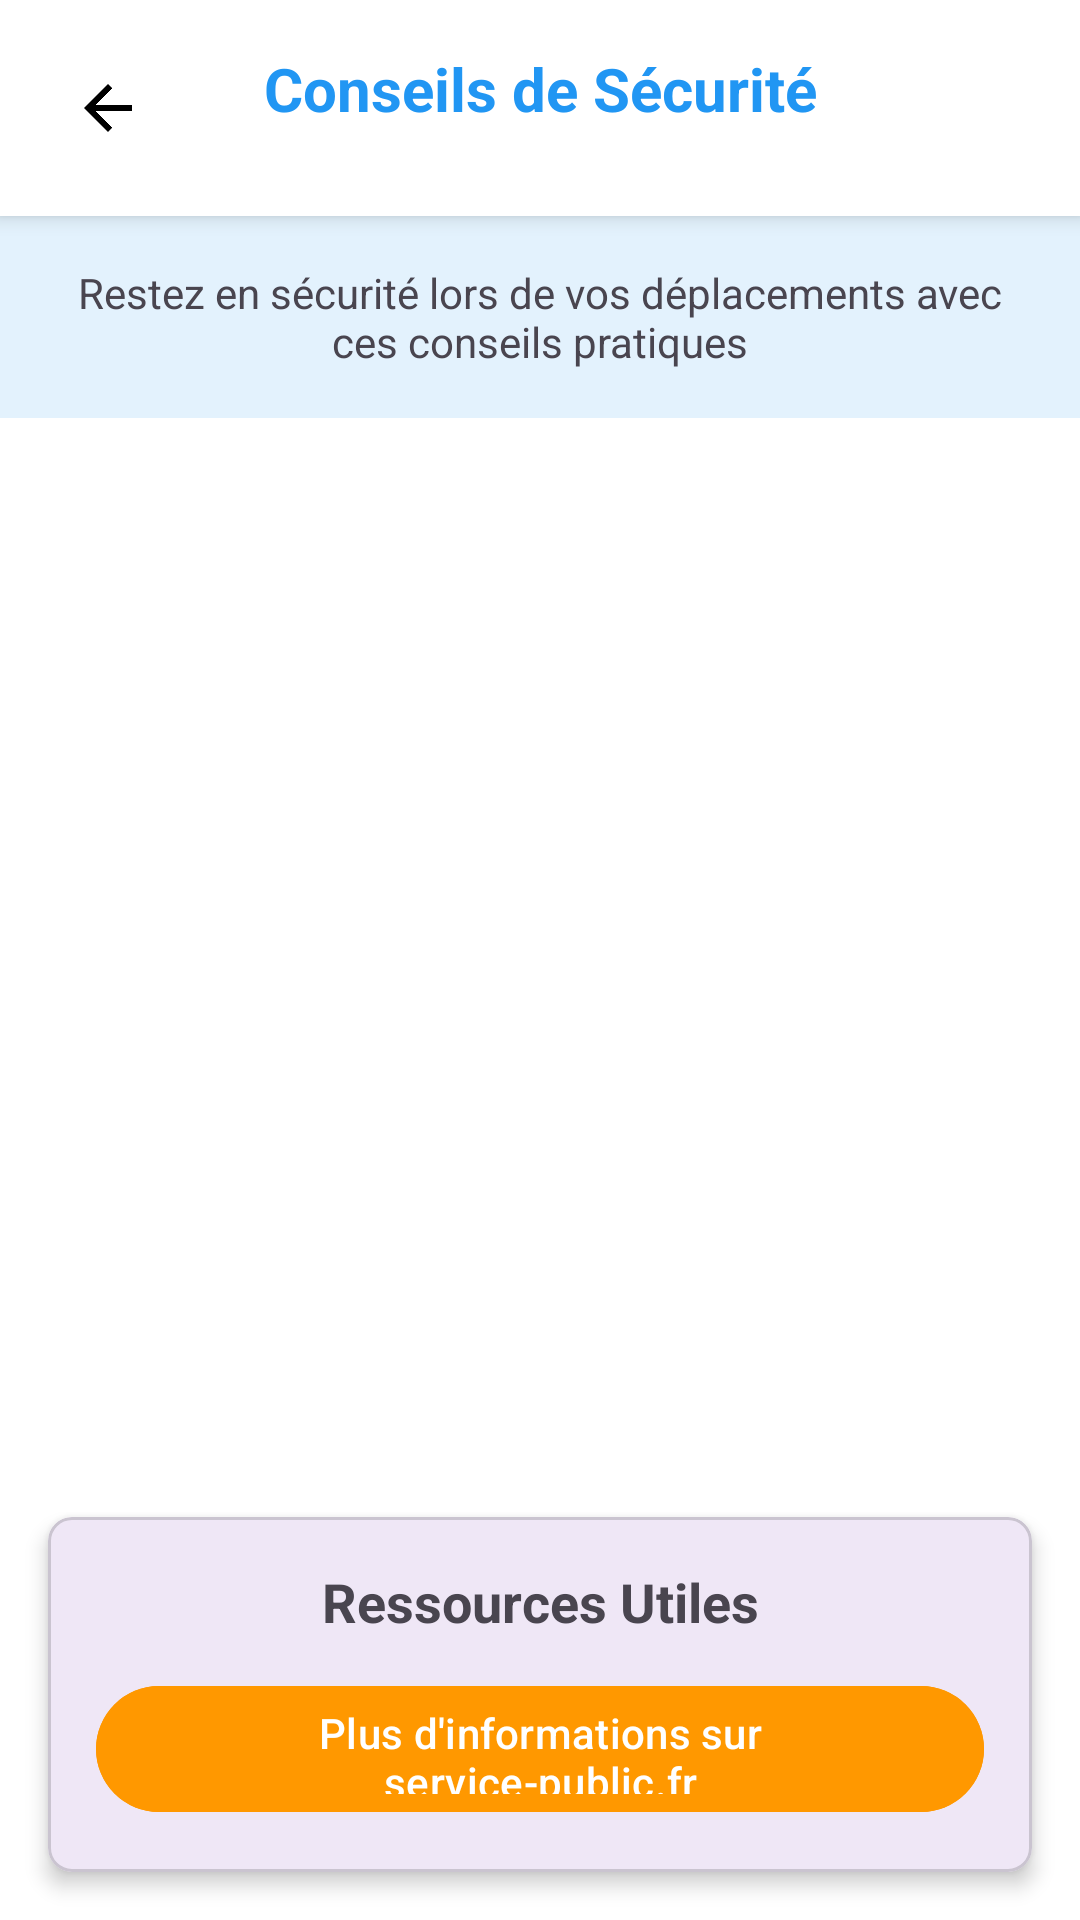

Produce the Android XML layout that renders to this screen, including the resource entries it uses.
<!-- AndroidManifest.xml: application theme Theme.SafePath -->
<!-- res/layout/activity_tips.xml -->
<?xml version="1.0" encoding="utf-8"?>
<LinearLayout xmlns:android="http://schemas.android.com/apk/res/android"
    xmlns:app="http://schemas.android.com/apk/res-auto"
    android:layout_width="match_parent"
    android:layout_height="match_parent"
    android:orientation="vertical"
    android:background="@color/white">

    
    <LinearLayout
        android:layout_width="match_parent"
        android:layout_height="wrap_content"
        android:background="@color/white"
        android:orientation="horizontal"
        android:padding="16dp"
        android:elevation="4dp">

        <ImageButton
            android:id="@+id/backButton"
            android:layout_width="40dp"
            android:layout_height="40dp"
            android:src="@drawable/ic_arrow_back"
            android:background="?attr/selectableItemBackgroundBorderless"
            android:contentDescription="Retour" />

        <TextView
            android:layout_width="0dp"
            android:layout_height="wrap_content"
            android:layout_weight="1"
            android:text="Conseils de Sécurité"
            android:textSize="20sp"
            android:textStyle="bold"
            android:gravity="center"
            android:textColor="@color/primary_color" />

        <View
            android:layout_width="40dp"
            android:layout_height="40dp" />

    </LinearLayout>

    
    <TextView
        android:layout_width="match_parent"
        android:layout_height="wrap_content"
        android:text="Restez en sécurité lors de vos déplacements avec ces conseils pratiques"
        android:textSize="14sp"
        android:gravity="center"
        android:padding="16dp"
        android:background="@color/navigation_background"
        android:layout_marginBottom="8dp" />

    
    <androidx.recyclerview.widget.RecyclerView
        android:id="@+id/tipsRecyclerView"
        android:layout_width="match_parent"
        android:layout_height="0dp"
        android:layout_weight="1"
        android:padding="8dp" />

    
    <com.google.android.material.card.MaterialCardView
        android:layout_width="match_parent"
        android:layout_height="wrap_content"
        android:layout_margin="16dp"
        app:cardElevation="4dp"
        app:cardCornerRadius="8dp">

        <LinearLayout
            android:layout_width="match_parent"
            android:layout_height="wrap_content"
            android:orientation="vertical"
            android:padding="16dp">

            <TextView
                android:layout_width="match_parent"
                android:layout_height="wrap_content"
                android:text="Ressources Utiles"
                android:textSize="18sp"
                android:textStyle="bold"
                android:gravity="center"
                android:layout_marginBottom="12dp" />

            <Button
                android:id="@+id/resourcesButton"
                android:layout_width="match_parent"
                android:layout_height="50dp"
                android:text="Plus d'informations sur service-public.fr"
                android:textSize="14sp"
                android:drawableStart="@drawable/ic_external_link"
                android:drawablePadding="8dp"
                android:backgroundTint="@color/secondary_color"
                android:textColor="@color/white" />

        </LinearLayout>

    </com.google.android.material.card.MaterialCardView>

</LinearLayout>
<!-- resources referenced by this layout -->
<resources>
  <color name="navigation_background">#E3F2FD</color>
  <color name="primary_color">#2196F3</color>
  <color name="secondary_color">#FF9800</color>
  <color name="white">#FFFFFFFF</color>
  <!-- drawable ic_arrow_back (drawable) -->
  <vector xmlns:android="http://schemas.android.com/apk/res/android"
      android:width="24dp"
      android:height="24dp"
      android:viewportWidth="24"
      android:viewportHeight="24">
      <path
          android:fillColor="@color/black"
          android:pathData="M20,11H7.83l5.59,-5.59L12,4l-8,8 8,8 1.41,-1.41L7.83,13H20v-2z"/>
  </vector>
  <!-- drawable ic_external_link (drawable) -->
  <vector xmlns:android="http://schemas.android.com/apk/res/android"
      android:width="24dp"
      android:height="24dp"
      android:viewportWidth="24"
      android:viewportHeight="24">
      <path
          android:fillColor="@color/white"
          android:pathData="M19,19H5V5h7V3H5c-1.11,0 -2,0.9 -2,2v14c0,1.1 0.89,2 2,2h14c1.1,0 2,-0.9 2,-2v-7h-2v7zM14,3v2h3.59l-9.83,9.83 1.41,1.41L19,6.41V10h2V3h-7z"/>
  </vector>
  <style name="Theme.SafePath" parent="Base.Theme.SafePath" />
  <color name="black">#FF000000</color>
  <style name="Base.Theme.SafePath" parent="Theme.Material3.DayNight.NoActionBar">
          
          
      </style>
</resources>
